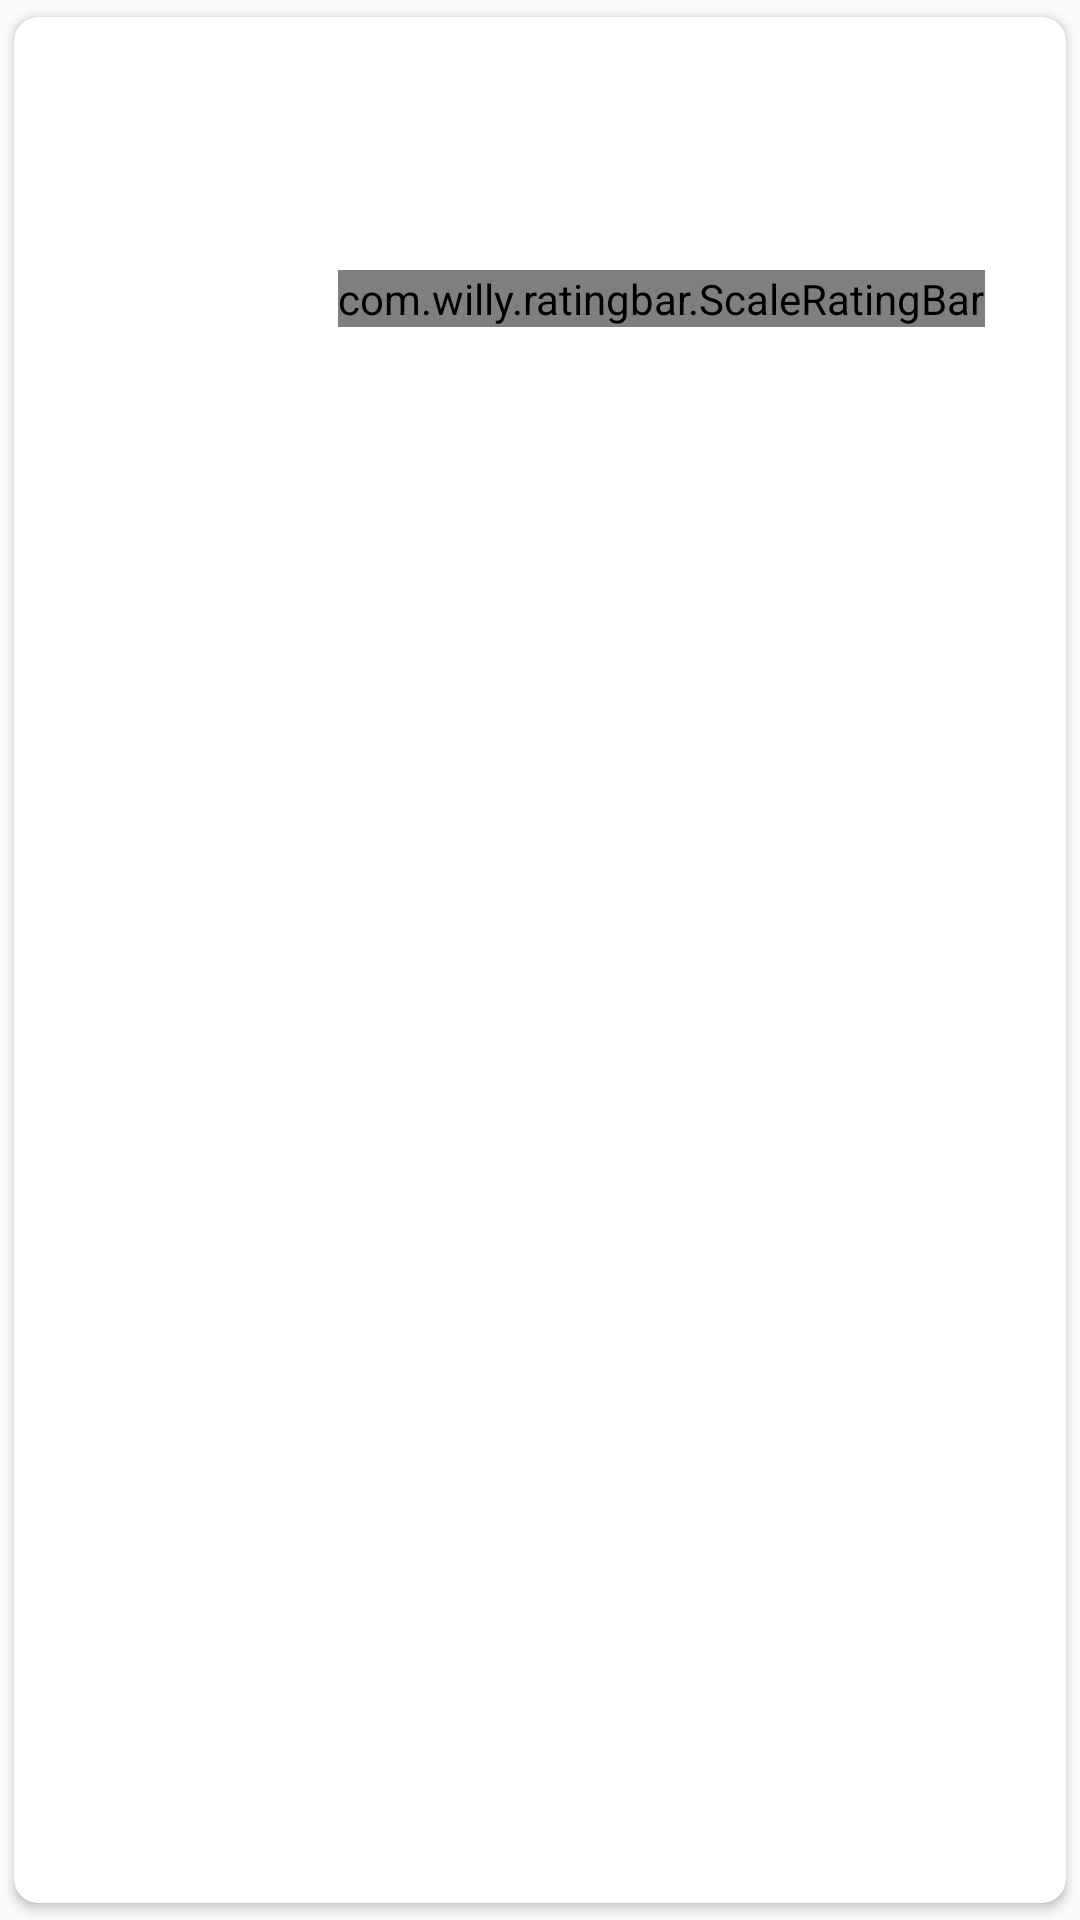

The Android layout XML behind this screen, and the referenced resources:
<!-- AndroidManifest.xml: application theme AppTheme -->
<!-- res/layout/movie_item.xml -->
<?xml version="1.0" encoding="utf-8"?>
<androidx.cardview.widget.CardView xmlns:android="http://schemas.android.com/apk/res/android"
    xmlns:app="http://schemas.android.com/apk/res-auto"
    xmlns:tools="http://schemas.android.com/tools"
    android:layout_width="match_parent"
    android:layout_height="wrap_content"
    android:layout_marginLeft="@dimen/dimens_12dp"
    android:layout_marginTop="@dimen/dimens_4dp"
    android:layout_marginRight="@dimen/dimens_12dp"
    android:clickable="true"
    android:focusable="true"
    android:foreground="?attr/selectableItemBackground"
    android:orientation="vertical"
    app:cardCornerRadius="@dimen/dimens_8dp"
    app:cardUseCompatPadding="true"
    tools:ignore="ContentDescription">

    <androidx.constraintlayout.widget.ConstraintLayout
        android:layout_width="match_parent"
        android:layout_height="wrap_content">

        <ImageView
            android:id="@+id/imagePhoto"
            android:layout_width="@dimen/dimens_84dp"
            android:layout_height="0dp"
            android:scaleType="centerCrop"
            app:layout_constraintBottom_toBottomOf="parent"
            app:layout_constraintLeft_toLeftOf="parent"
            app:layout_constraintTop_toTopOf="parent" />

        <TextView
            android:id="@+id/textTitle"
            android:layout_width="0dp"
            android:layout_height="wrap_content"
            android:layout_marginLeft="@dimen/dimens_16dp"
            android:layout_marginTop="@dimen/dimens_8dp"
            android:layout_marginRight="@dimen/dimens_16dp"
            android:fontFamily="@font/lato_bold"
            android:includeFontPadding="false"
            android:textColor="#1d1d1d"
            android:textSize="18sp"
            app:layout_constraintLeft_toRightOf="@+id/imagePhoto"
            app:layout_constraintRight_toRightOf="parent"
            app:layout_constraintTop_toTopOf="parent"
            tools:text="asdasdasdasdasdasdasdasd" />

        <TextView
            android:id="@+id/textYears"
            android:layout_width="0dp"
            android:layout_height="wrap_content"
            android:layout_marginLeft="@dimen/dimens_16dp"
            android:layout_marginRight="@dimen/dimens_16dp"
            android:fontFamily="@font/lato_regular"
            android:includeFontPadding="false"
            android:textSize="12sp"
            app:layout_constraintLeft_toRightOf="@+id/imagePhoto"
            app:layout_constraintRight_toRightOf="parent"
            app:layout_constraintTop_toBottomOf="@+id/textTitle"
            tools:text="2017" />

        <TextView
            android:id="@+id/textGenre1"
            android:layout_width="wrap_content"
            android:layout_height="wrap_content"
            android:layout_marginStart="@dimen/dimens_16dp"
            android:layout_marginLeft="@dimen/dimens_16dp"
            android:layout_marginTop="@dimen/dimens_4dp"
            android:alpha="0.7"
            android:background="@drawable/view_rounded"
            android:elevation="@dimen/dimens_2dp"
            android:fontFamily="@font/lato_bold"
            android:paddingLeft="@dimen/dimens_12dp"
            android:paddingTop="@dimen/dimens_2dp"
            android:paddingRight="@dimen/dimens_12dp"
            android:paddingBottom="@dimen/dimens_2dp"
            android:textColor="@color/white"
            android:textSize="12sp"
            android:visibility="invisible"
            app:layout_constraintHorizontal_bias="0"
            app:layout_constraintHorizontal_chainStyle="packed"
            app:layout_constraintLeft_toRightOf="@+id/imagePhoto"
            app:layout_constraintRight_toLeftOf="@+id/textGenre2"
            app:layout_constraintTop_toBottomOf="@+id/textYears"
            app:layout_constraintWidth_default="wrap"
            tools:text="Comedy" />

        <TextView
            android:id="@+id/textGenre2"
            android:layout_width="0dp"
            android:layout_height="wrap_content"
            android:layout_marginStart="@dimen/dimens_8dp"
            android:layout_marginLeft="@dimen/dimens_8dp"
            android:layout_marginTop="@dimen/dimens_4dp"
            android:layout_marginEnd="@dimen/dimens_16dp"
            android:layout_marginRight="@dimen/dimens_16dp"
            android:alpha="0.7"
            android:background="@drawable/view_rounded"
            android:elevation="@dimen/dimens_2dp"
            android:fontFamily="@font/lato_bold"
            android:paddingLeft="@dimen/dimens_12dp"
            android:paddingTop="@dimen/dimens_2dp"
            android:paddingRight="@dimen/dimens_12dp"
            android:paddingBottom="@dimen/dimens_2dp"
            android:textColor="@color/white"
            android:textSize="12sp"
            android:visibility="invisible"
            app:layout_constraintLeft_toRightOf="@+id/textGenre1"
            app:layout_constraintRight_toRightOf="parent"
            app:layout_constraintTop_toBottomOf="@+id/textYears"
            app:layout_constraintWidth_default="wrap"
            tools:text="Comedy" />

        <TextView
            android:id="@+id/textRating"
            android:layout_width="wrap_content"
            android:layout_height="wrap_content"
            android:layout_marginStart="@dimen/dimens_16dp"
            android:layout_marginLeft="@dimen/dimens_16dp"
            android:layout_marginTop="@dimen/dimens_16dp"
            android:layout_marginBottom="@dimen/dimens_8dp"
            android:fontFamily="@font/lato_bold"
            android:includeFontPadding="false"
            android:textColor="@color/colorAccent"
            android:textSize="18sp"
            app:layout_constraintBottom_toBottomOf="parent"
            app:layout_constraintLeft_toRightOf="@+id/imagePhoto"
            app:layout_constraintTop_toBottomOf="@+id/textGenre1"
            tools:text="7.8" />

        <com.willy.ratingbar.ScaleRatingBar
            android:id="@+id/ratingBar"
            android:layout_width="wrap_content"
            android:layout_height="wrap_content"
            android:layout_marginStart="@dimen/dimens_8dp"
            android:layout_marginLeft="@dimen/dimens_8dp"
            app:layout_constraintBottom_toBottomOf="@+id/textRating"
            app:layout_constraintLeft_toRightOf="@+id/textRating"
            app:layout_constraintTop_toTopOf="@+id/textRating"
            app:srb_clickable="false"
            app:srb_isIndicator="false"
            app:srb_scrollable="false"
            app:srb_clearRatingEnabled="false"
            app:srb_drawableEmpty="@drawable/ic_star_empty"
            app:srb_drawableFilled="@drawable/ic_star_filled"
            app:srb_minimumStars="1"
            app:srb_numStars="5"
            app:srb_starHeight="@dimen/dimens_24dp"
            app:srb_starPadding="0dp"
            app:srb_starWidth="@dimen/dimens_24dp"
            app:srb_stepSize="0.1" />

    </androidx.constraintlayout.widget.ConstraintLayout>


</androidx.cardview.widget.CardView>
<!-- resources referenced by this layout -->
<resources>
  <color name="colorAccent">#192C4F</color>
  <color name="white">#F8F8F8</color>
  <dimen name="dimens_12dp">12.00dp</dimen>
  <dimen name="dimens_16dp">16.00dp</dimen>
  <dimen name="dimens_24dp">24.00dp</dimen>
  <dimen name="dimens_2dp">2.00dp</dimen>
  <dimen name="dimens_4dp">4.00dp</dimen>
  <dimen name="dimens_84dp">84.00dp</dimen>
  <dimen name="dimens_8dp">8.00dp</dimen>
  <!-- drawable ic_star_empty (drawable) -->
  <vector xmlns:android="http://schemas.android.com/apk/res/android"
      android:width="24dp"
      android:height="24dp"
      android:viewportWidth="24.0"
      android:viewportHeight="24.0">
      <path
          android:fillColor="#FFA000"
          android:pathData="M22,9.24l-7.19,-0.62L12,2 9.19,8.63 2,9.24l5.46,4.73L5.82,21 12,17.27 18.18,21l-1.63,-7.03L22,9.24zM12,15.4l-3.76,2.27 1,-4.28 -3.32,-2.88 4.38,-0.38L12,6.1l1.71,4.04 4.38,0.38 -3.32,2.88 1,4.28L12,15.4z" />
  </vector>
  <!-- drawable ic_star_filled (drawable) -->
  <vector xmlns:android="http://schemas.android.com/apk/res/android"
      android:width="24dp"
      android:height="24dp"
      android:viewportWidth="24.0"
      android:viewportHeight="24.0">
      <path
          android:fillColor="#FFA000"
          android:pathData="M12,17.27L18.18,21l-1.64,-7.03L22,9.24l-7.19,-0.61L12,2 9.19,8.63 2,9.24l5.46,4.73L5.82,21z" />
  </vector>
  <!-- drawable view_rounded (drawable) -->
  <?xml version="1.0" encoding="utf-8"?>
  <shape xmlns:android="http://schemas.android.com/apk/res/android">
      <corners android:radius="@dimen/dimens_48dp" />
      <solid android:color="@color/cardBackground" />
  </shape>
  <style name="AppTheme" parent="Theme.AppCompat.Light.NoActionBar">
          
          <item name="colorPrimary">@color/colorPrimary</item>
          <item name="colorPrimaryDark">@color/colorPrimaryDark</item>
          <item name="colorAccent">@color/colorAccent</item>
      </style>
  <dimen name="dimens_48dp">48.00dp</dimen>
  <color name="cardBackground">#424242</color>
  <color name="colorPrimary">#192C4F</color>
  <color name="colorPrimaryDark">#081E49</color>
</resources>
